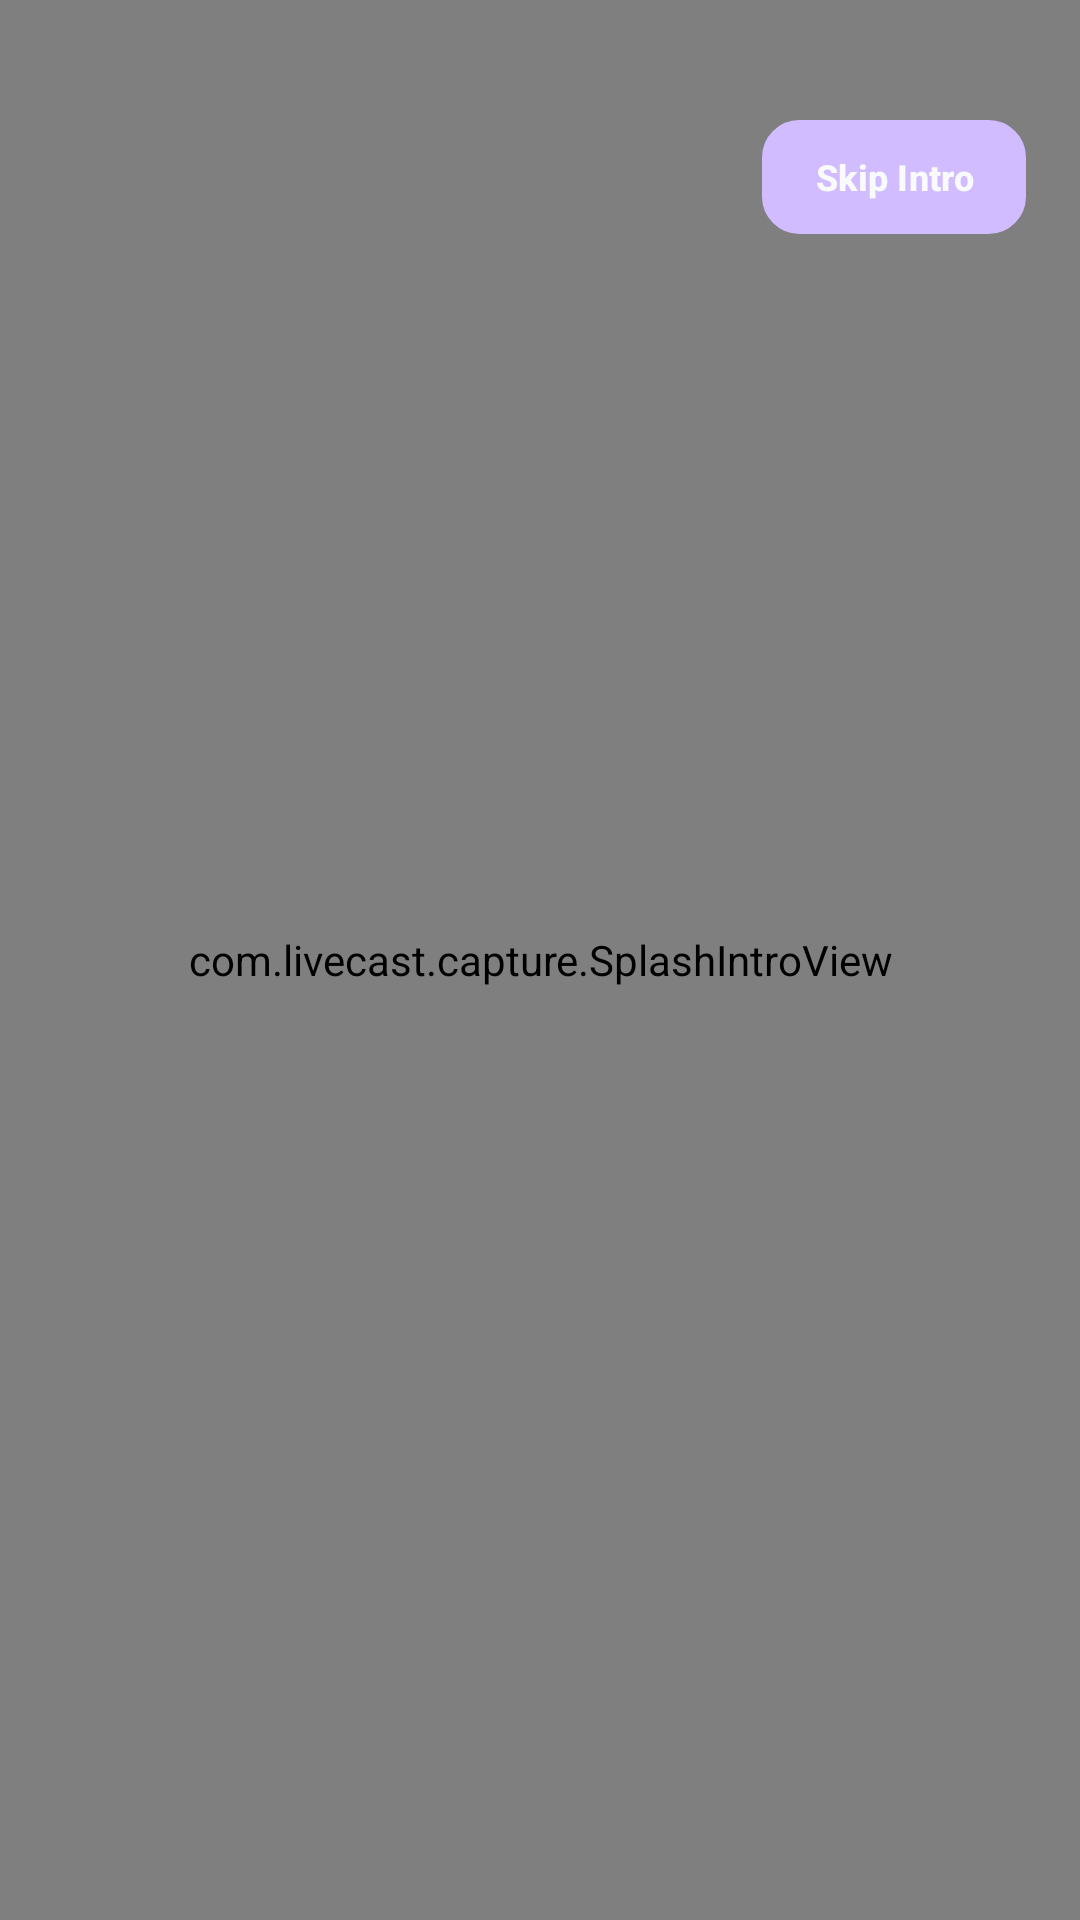

Layout XML and referenced resources for this Android screen:
<!-- AndroidManifest.xml: activity theme Theme.LivecastSplash -->
<!-- res/layout/activity_splash_intro.xml -->
<?xml version="1.0" encoding="utf-8"?>
<FrameLayout xmlns:android="http://schemas.android.com/apk/res/android"
    android:layout_width="match_parent"
    android:layout_height="match_parent"
    android:background="#03050B">

    <com.livecast.capture.SplashIntroView
        android:id="@+id/splashIntroView"
        android:layout_width="match_parent"
        android:layout_height="match_parent" />

    <Button
        android:id="@+id/btnSkipIntro"
        android:layout_width="wrap_content"
        android:layout_height="38dp"
        android:layout_gravity="top|end"
        android:layout_marginTop="40dp"
        android:layout_marginEnd="18dp"
        android:background="@drawable/bg_pill_unselected"
        android:paddingStart="16dp"
        android:paddingEnd="16dp"
        android:text="@string/skip_intro"
        android:textAllCaps="false"
        android:textColor="@color/studio_text_primary"
        android:textSize="12sp"
        android:textStyle="bold" />

</FrameLayout>
<!-- resources referenced by this layout -->
<resources>
  <color name="studio_text_primary">#F8FAFC</color>
  <!-- drawable bg_pill_unselected (drawable) -->
  <?xml version="1.0" encoding="utf-8"?>
  <shape xmlns:android="http://schemas.android.com/apk/res/android" android:shape="rectangle">
      <solid android:color="#0C1428" />
      <corners android:radius="12dp" />
      <stroke android:width="1dp" android:color="#22304D" />
  </shape>
  <string name="skip_intro">Skip Intro</string>
  <style name="Theme.LivecastSplash" parent="Theme.Material3.Dark.NoActionBar">
          <item name="android:windowBackground">#04060E</item>
          <item name="android:windowFullscreen">true</item>
          <item name="android:statusBarColor">#04060E</item>
          <item name="android:navigationBarColor">#04060E</item>
      </style>
</resources>
